Photos from the image-classification dataset "forest_dataset" in the GitHub repository coderheck/forest-classification. Its 3 classes are: dense, medium, sparse.

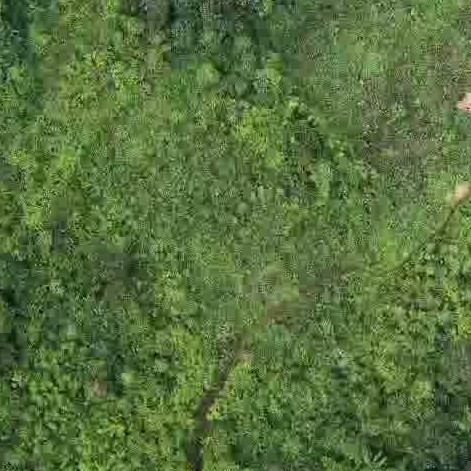
Label: dense

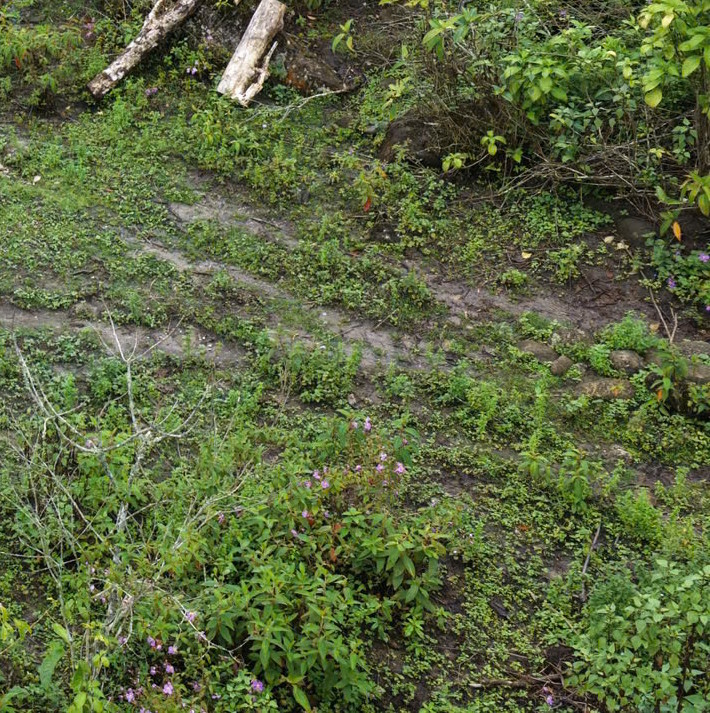
Label: dense

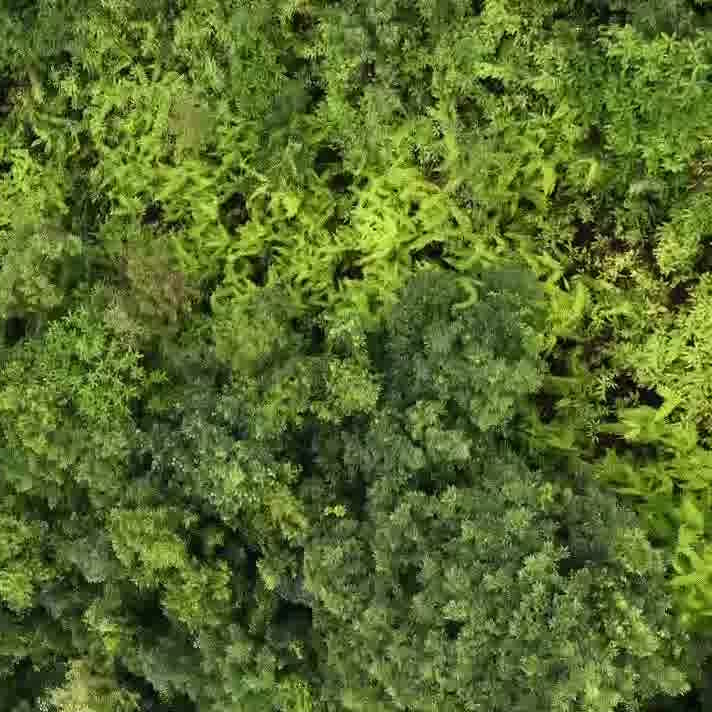
Label: dense

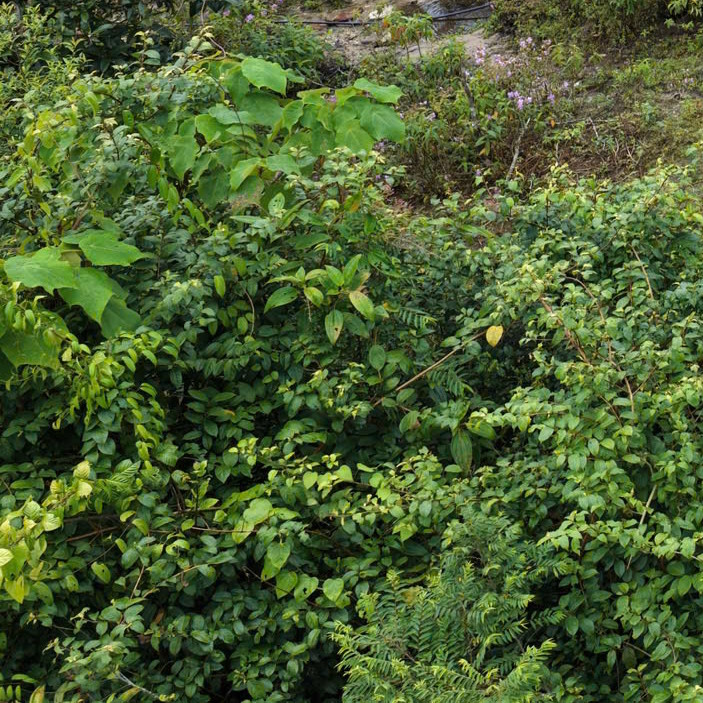
Label: dense

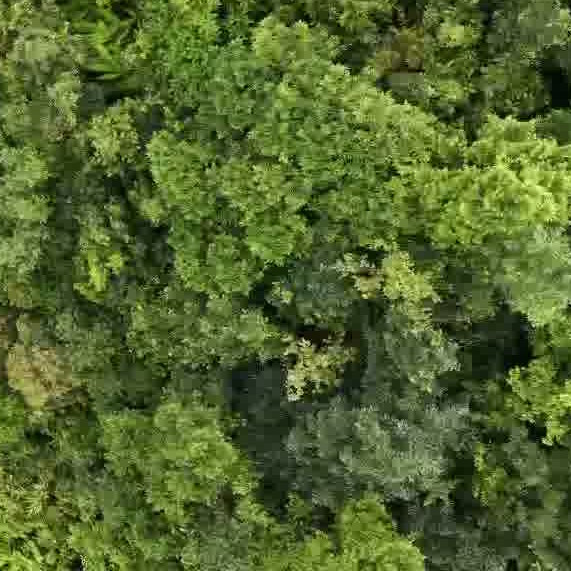
Label: dense

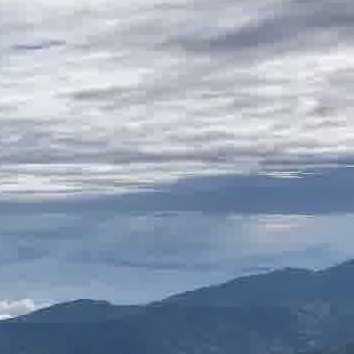
Label: sparse
